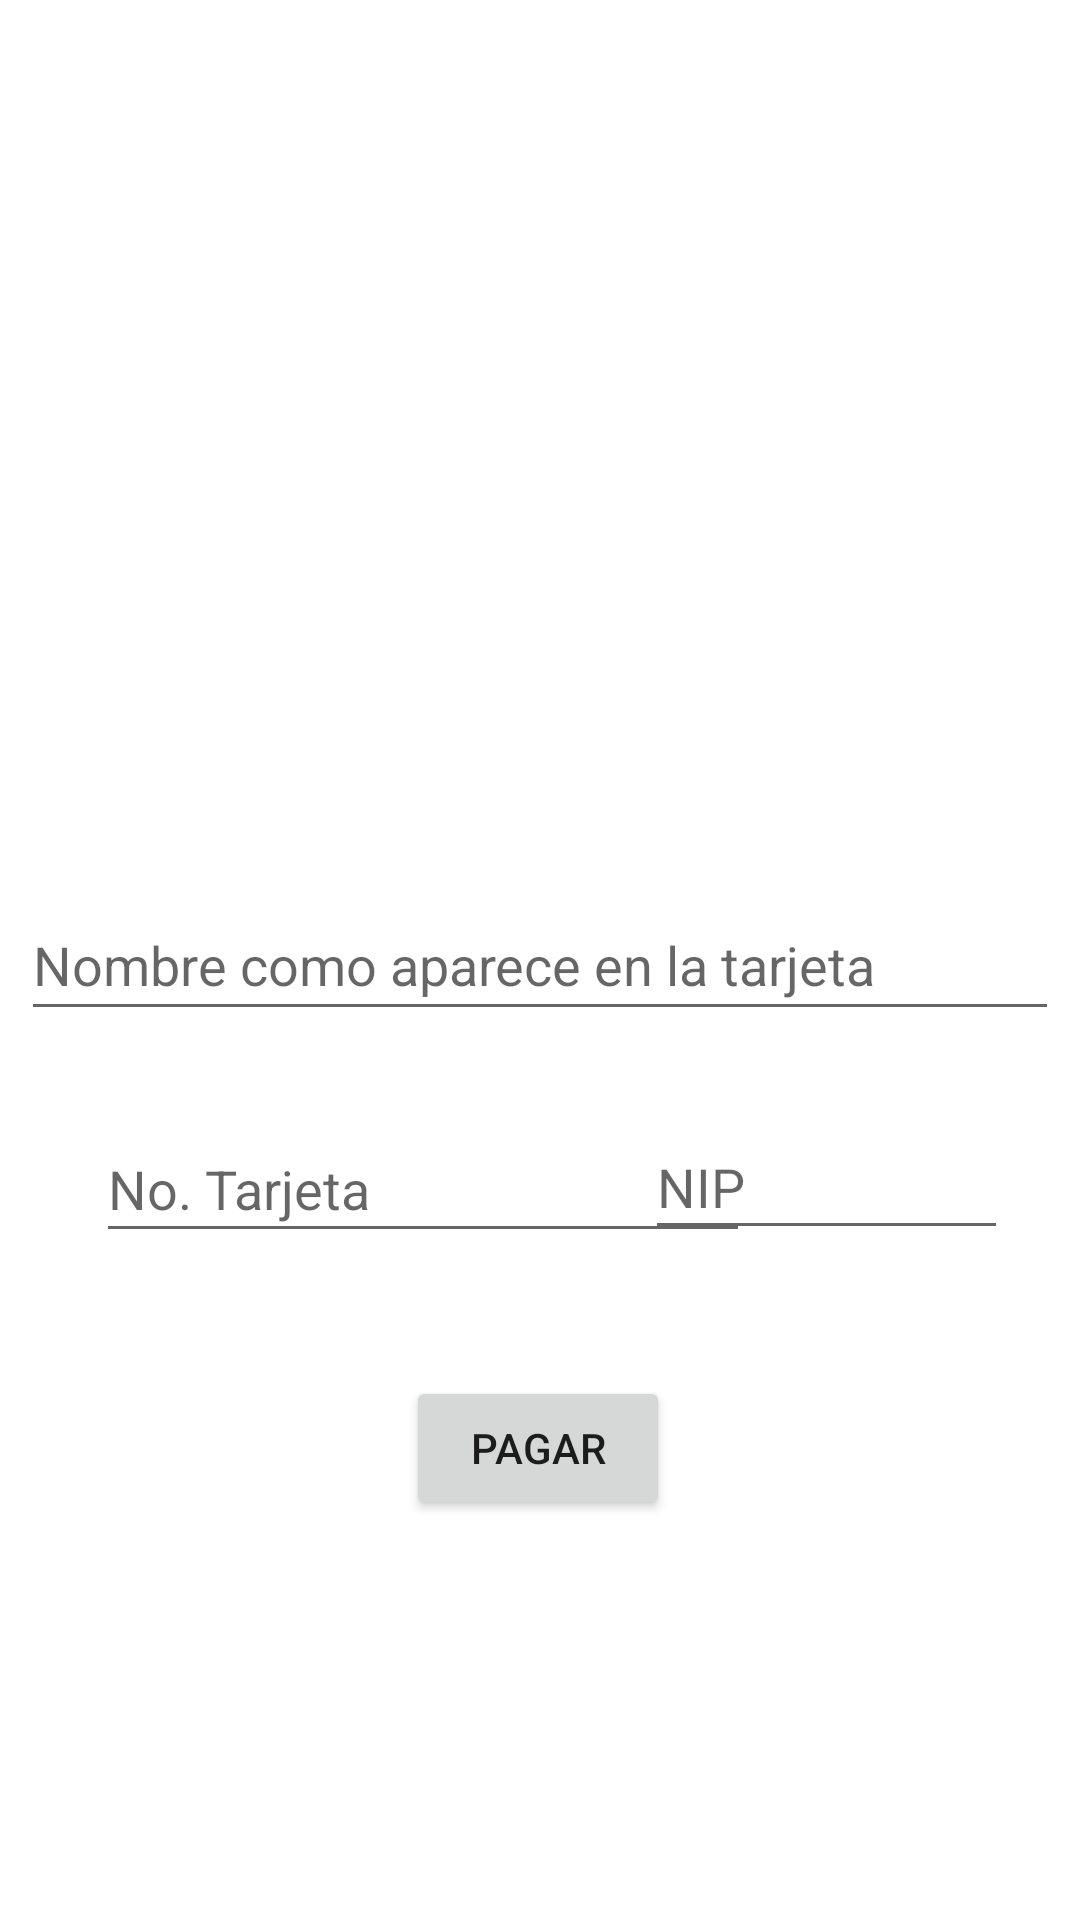

Produce the Android XML layout that renders to this screen, including the resource entries it uses.
<!-- AndroidManifest.xml: application theme Theme.ProjectoFinal -->
<!-- res/layout/fragment_carrito.xml -->
<?xml version="1.0" encoding="utf-8"?>
<FrameLayout xmlns:android="http://schemas.android.com/apk/res/android"
    xmlns:app="http://schemas.android.com/apk/res-auto"
    xmlns:tools="http://schemas.android.com/tools"
    android:layout_width="match_parent"
    android:layout_height="match_parent"
    android:background="@drawable/backgroundfranjas"
    tools:context=".CarritoFragment">

    <androidx.constraintlayout.widget.ConstraintLayout
        android:layout_width="match_parent"
        android:layout_height="match_parent">

        <EditText
            android:id="@+id/editTextTextPersonName"
            android:layout_width="346dp"
            android:layout_height="47dp"
            android:ems="10"
            android:hint="Nombre como aparece en la tarjeta"
            android:inputType="textPersonName"
            app:layout_constraintBottom_toBottomOf="parent"
            app:layout_constraintEnd_toEndOf="parent"
            app:layout_constraintStart_toStartOf="parent"
            app:layout_constraintTop_toTopOf="parent" />

        <EditText
            android:id="@+id/editTextTextPersonName2"
            android:layout_width="121dp"
            android:layout_height="45dp"
            android:layout_marginTop="28dp"
            android:layout_marginEnd="24dp"
            android:ems="10"
            android:hint="NIP"
            android:inputType="textPersonName"
            app:layout_constraintEnd_toEndOf="parent"
            app:layout_constraintTop_toBottomOf="@+id/editTextTextPersonName" />

        <EditText
            android:id="@+id/editTextTextPersonName3"
            android:layout_width="218dp"
            android:layout_height="46dp"
            android:layout_marginStart="32dp"
            android:layout_marginTop="28dp"
            android:ems="10"
            android:hint="No. Tarjeta"
            android:inputType="textPersonName"
            app:layout_constraintStart_toStartOf="parent"
            app:layout_constraintTop_toBottomOf="@+id/editTextTextPersonName" />

        <ImageView
            android:id="@+id/imageView3"
            android:layout_width="181dp"
            android:layout_height="201dp"
            android:src="@drawable/creditcard"
            app:layout_constraintBottom_toBottomOf="parent"
            app:layout_constraintEnd_toEndOf="parent"
            app:layout_constraintStart_toStartOf="parent"
            app:layout_constraintTop_toTopOf="parent"
            app:layout_constraintVertical_bias="0.167" />

        <Button
            android:id="@+id/botonPago"
            android:layout_width="wrap_content"
            android:layout_height="wrap_content"
            android:text="Pagar"
            app:layout_constraintBottom_toBottomOf="parent"
            app:layout_constraintEnd_toEndOf="parent"
            app:layout_constraintHorizontal_bias="0.498"
            app:layout_constraintStart_toStartOf="parent"
            app:layout_constraintTop_toTopOf="parent"
            app:layout_constraintVertical_bias="0.775" />
    </androidx.constraintlayout.widget.ConstraintLayout>
</FrameLayout>
<!-- resources referenced by this layout -->
<resources>
  <style name="Theme.ProjectoFinal" parent="Theme.MaterialComponents.DayNight.DarkActionBar">
          
          <item name="colorPrimary">@color/purple_500</item>
          <item name="colorPrimaryVariant">@color/purple_700</item>
          <item name="colorOnPrimary">@color/white</item>
          
          <item name="colorSecondary">@color/teal_200</item>
          <item name="colorSecondaryVariant">@color/teal_700</item>
          <item name="colorOnSecondary">@color/black</item>
          
          <item name="android:statusBarColor" tools:targetApi="l">?attr/colorPrimaryVariant</item>
          
      </style>
  <!-- not gathered from this repository: default colours our renderer supplied (Android Studio template values) -->
  <color name="purple_500">#FF6200EE</color>
  <color name="purple_700">#FF3700B3</color>
  <color name="teal_200">#FF03DAC5</color>
  <color name="teal_700">#FF018786</color>
  <color name="black">#FF000000</color>
  <color name="white">#FFFFFFFF</color>
</resources>
